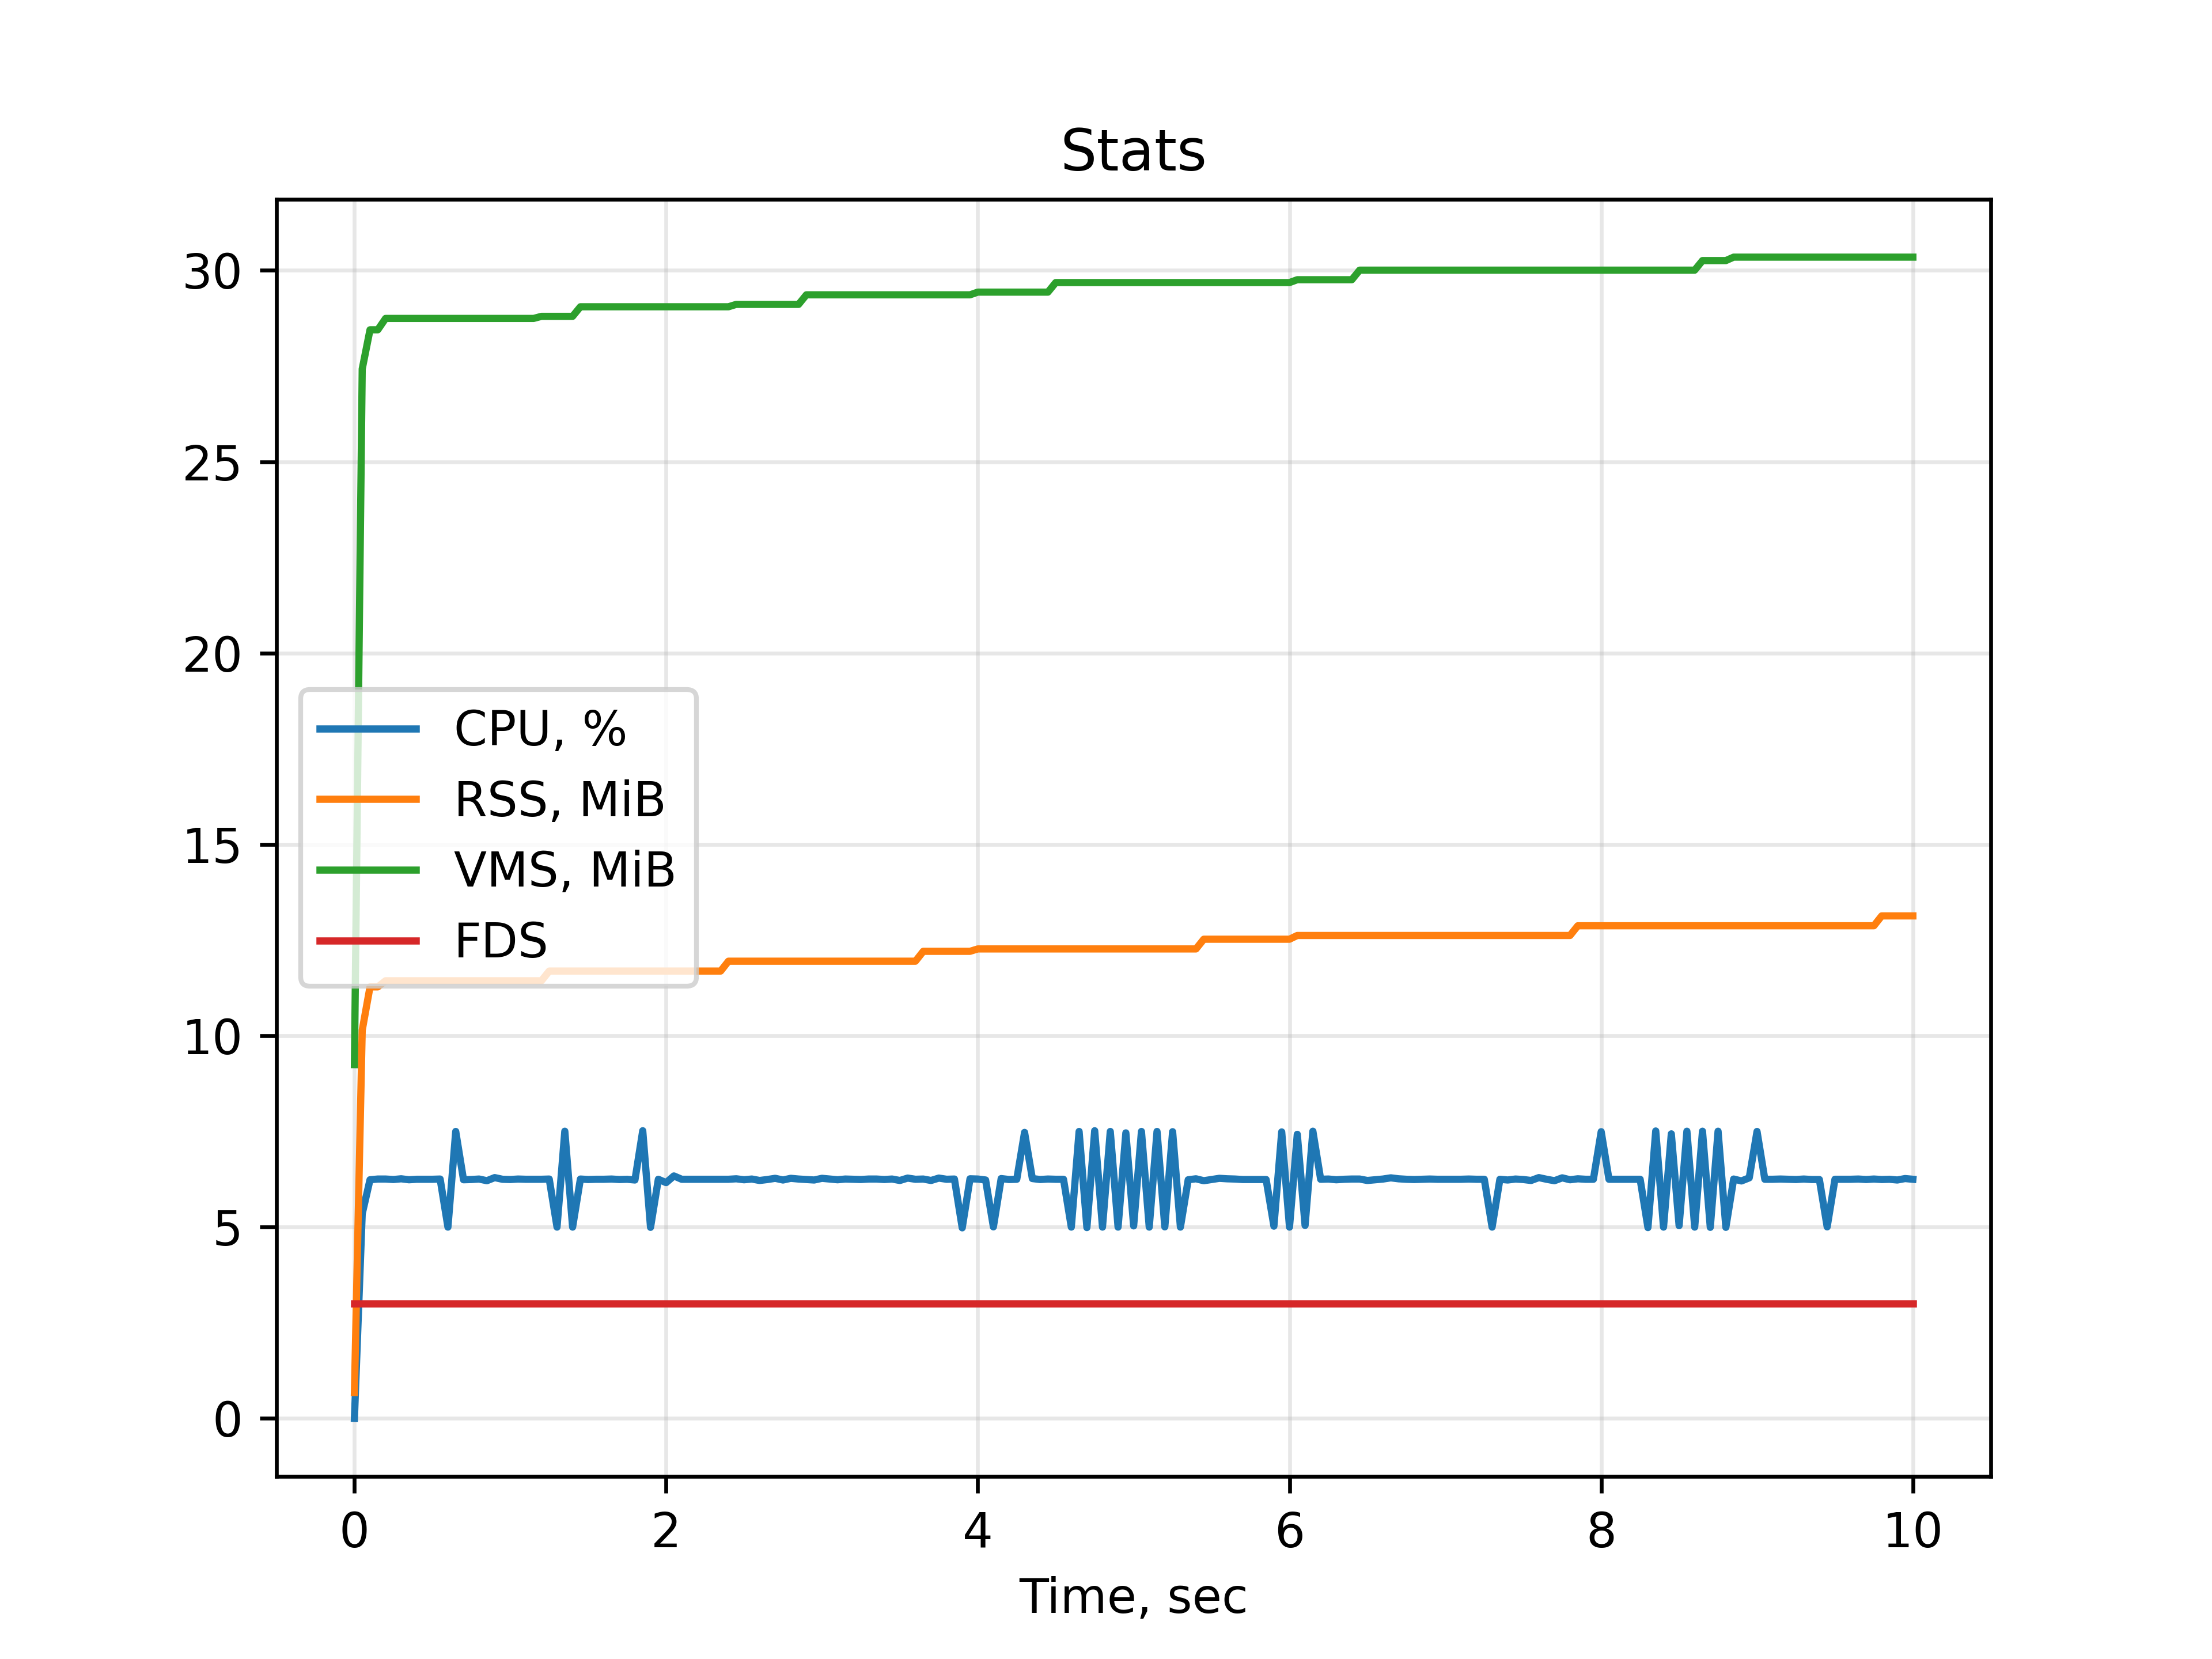

The data file committed next to this chart (first rows):
timestamp, cpu, rss, vms, fds
0.0, 0.0, 0.6758, 9.246, 3
0.05, 5.35, 10.14, 27.43, 3
0.1, 6.237, 11.28, 28.45, 3
0.15, 6.256, 11.28, 28.45, 3
0.2, 6.256, 11.44, 28.75, 3
0.25, 6.244, 11.44, 28.75, 3
0.3, 6.263, 11.44, 28.75, 3
0.35, 6.237, 11.44, 28.75, 3
0.4, 6.25, 11.44, 28.75, 3
0.45, 6.25, 11.44, 28.75, 3
0.5, 6.25, 11.44, 28.75, 3
0.55, 6.256, 11.44, 28.75, 3
0.6, 5.0, 11.44, 28.75, 3
0.65, 7.5, 11.44, 28.75, 3
0.7, 6.237, 11.44, 28.75, 3
0.75, 6.244, 11.44, 28.75, 3
0.8, 6.256, 11.44, 28.75, 3
0.85, 6.213, 11.44, 28.75, 3
0.9, 6.294, 11.44, 28.75, 3
0.95, 6.25, 11.44, 28.75, 3
1.0, 6.244, 11.44, 28.75, 3
1.05, 6.256, 11.44, 28.75, 3
1.1, 6.25, 11.44, 28.75, 3
1.15, 6.25, 11.44, 28.75, 3
1.2, 6.25, 11.44, 28.8, 3
1.25, 6.256, 11.69, 28.8, 3
1.3, 5.0, 11.69, 28.8, 3
1.35, 7.506, 11.69, 28.8, 3
1.4, 5.0, 11.69, 28.8, 3
1.45, 6.256, 11.69, 29.05, 3
1.5, 6.244, 11.69, 29.05, 3
1.55, 6.25, 11.69, 29.05, 3
1.6, 6.25, 11.69, 29.05, 3
1.65, 6.256, 11.69, 29.05, 3
1.7, 6.244, 11.69, 29.05, 3
1.75, 6.25, 11.69, 29.05, 3
1.8, 6.231, 11.69, 29.05, 3
1.85, 7.519, 11.69, 29.05, 3
1.9, 4.994, 11.69, 29.05, 3
1.95, 6.25, 11.69, 29.05, 3
2.0, 6.162, 11.69, 29.05, 3
2.05, 6.338, 11.69, 29.05, 3
2.1, 6.25, 11.69, 29.05, 3
2.15, 6.25, 11.69, 29.05, 3
2.2, 6.25, 11.69, 29.05, 3
2.25, 6.25, 11.69, 29.05, 3
2.3, 6.25, 11.69, 29.05, 3
2.35, 6.25, 11.69, 29.05, 3
2.4, 6.25, 11.95, 29.05, 3
2.45, 6.263, 11.95, 29.11, 3
2.5, 6.237, 11.95, 29.11, 3
2.55, 6.256, 11.95, 29.11, 3
2.6, 6.219, 11.95, 29.11, 3
2.65, 6.244, 11.95, 29.11, 3
2.7, 6.275, 11.95, 29.11, 3
2.75, 6.231, 11.95, 29.11, 3
2.8, 6.275, 11.95, 29.11, 3
2.85, 6.256, 11.95, 29.11, 3
2.9, 6.244, 11.95, 29.36, 3
2.95, 6.231, 11.95, 29.36, 3
... 141 more rows
